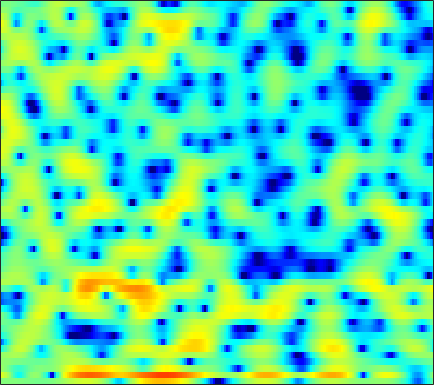

The table this chart was drawn from, first rows:
0.047641, 0.079062, 0.10243, 0.12379, 0.12027, 0.10268, 0.072427, 0.036418, -0.013559, -0.074214, -0.13702, -0.18678, -0.25327, -0.32068, -0.39182, -0.48147, -0.5459, -0.58474, -0.63263, -0.63416, -0.60577, -0.55882, -0.45193, -0.30093
3.86, 3.39, 2.568, 1.506, 0.5283, -1.014, -2.738, -3.952, -4.919, -4.615, -3.41, -2.368, -1.122, -0.1678, 0.3305, 0.715, 0.7746, 0.5928, 0.01162, -1.015, -2.654, -4.492, -8.378, -16.39
1.042, 0.7343, 0.1987, -0.4549, -1.008, -1.763, -2.442, -2.828, -3.091, -3.005, -2.628, -2.232, -1.661, -1.125, -0.7791, -0.4094, -0.1582, -0.04244, 0.03629, 0.02918, -0.01777, -0.05239, -0.06023, 0.03104
0.5537, 0.5243, 0.4471, 0.3342, 0.2337, 0.08596, -0.05854, -0.1648, -0.2977, -0.4197, -0.5182, -0.59, -0.6861, -0.7773, -0.8456, -0.9263, -0.9897, -1.013, -1.004, -0.9414, -0.8212, -0.6892, -0.4708, -0.2044
0.7473, 0.8891, 1.091, 1.292, 1.425, 1.561, 1.63, 1.63, 1.546, 1.345, 1.014, 0.668, 0.05932, -0.7204, -1.421, -2.5, -3.667, -4.496, -5.275, -5.364, -4.716, -3.944, -2.791, -1.692
-4.292, -3.499, -2.141, -0.752, 0.1829, 1.237, 2.033, 2.465, 2.828, 2.944, 2.811, 2.536, 1.913, 0.9848, 0.03756, -1.595, -3.713, -5.595, -7.895, -8.175, -6.289, -4.612, -2.72, -1.306
-12.01, -9.671, -6.475, -3.899, -2.356, -0.7166, 0.5373, 1.265, 1.99, 2.459, 2.706, 2.759, 2.667, 2.423, 2.155, 1.717, 1.234, 0.8811, 0.4805, 0.1709, -0.03734, -0.1505, -0.2913, -0.481
-4.262, -3.702, -2.851, -1.932, -1.252, -0.4043, 0.3527, 0.8487, 1.413, 1.855, 2.176, 2.342, 2.47, 2.489, 2.436, 2.292, 2.07, 1.86, 1.514, 1.099, 0.6102, 0.1833, -0.4762, -1.262
-2.24, -1.857, -1.387, -0.9545, -0.6386, -0.2304, 0.1753, 0.4725, 0.8563, 1.223, 1.566, 1.796, 2.053, 2.237, 2.319, 2.35, 2.265, 2.124, 1.82, 1.383, 0.8087, 0.2795, -0.5526, -1.53
-0.6945, -0.7312, -0.8568, -1.031, -1.179, -1.343, -1.394, -1.324, -1.037, -0.5304, 0.1209, 0.6531, 1.358, 1.977, 2.369, 2.747, 2.948, 2.975, 2.831, 2.475, 1.895, 1.301, 0.2838, -0.9883
-0.2473, -0.8112, -1.73, -2.913, -4.028, -5.87, -8.104, -9.582, -9.592, -7.122, -4.224, -2.369, -0.331, 1.269, 2.221, 3.195, 3.848, 4.157, 4.327, 4.214, 3.803, 3.299, 2.324, 0.943
-4.017, -4.656, -5.541, -6.581, -7.513, -9.089, -10.87, -11.96, -11.86, -9.678, -6.903, -4.95, -2.716, -0.8607, 0.3051, 1.552, 2.521, 3.056, 3.541, 3.764, 3.745, 3.588, 3.191, 2.596
-12.3, -11.56, -10.65, -10.18, -10.09, -10.18, -10.29, -10.2, -9.67, -8.562, -7.032, -5.754, -4.022, -2.396, -1.298, -0.02729, 1.019, 1.648, 2.287, 2.724, 2.987, 3.077, 3.082, 2.985
-11.29, -10.25, -9.282, -9.111, -9.54, -10.95, -13.69, -17.06, -20.2, -14.41, -9.521, -6.882, -4.213, -2.215, -1.044, 0.1871, 1.121, 1.654, 2.203, 2.614, 2.908, 3.046, 3.145, 3.149
-0.841, -1.101, -1.438, -1.915, -2.423, -3.296, -4.307, -4.907, -5.043, -4.156, -2.744, -1.647, -0.3614, 0.5965, 1.087, 1.471, 1.576, 1.541, 1.462, 1.457, 1.625, 1.857, 2.208, 2.438
1.853, 1.904, 1.914, 1.871, 1.798, 1.672, 1.559, 1.497, 1.478, 1.514, 1.589, 1.619, 1.534, 1.216, 0.7716, -0.2063, -1.765, -3.44, -6.587, -10.03, -9.025, -6.247, -3.252, -1.316
0.3328, 0.751, 1.177, 1.487, 1.662, 1.811, 1.894, 1.908, 1.874, 1.768, 1.585, 1.377, 0.9688, 0.3804, -0.2117, -1.255, -2.596, -3.844, -5.602, -6.824, -6.562, -5.469, -3.759, -2.277
-1.413, -0.8322, -0.1981, 0.2919, 0.5756, 0.8584, 1.029, 1.094, 1.103, 1.025, 0.8577, 0.6741, 0.3729, 0.01171, -0.2927, -0.7274, -1.162, -1.449, -1.715, -1.808, -1.704, -1.486, -1.08, -0.6233
-2.163, -1.614, -0.9738, -0.4496, -0.1379, 0.1803, 0.3788, 0.4528, 0.4441, 0.3323, 0.1288, -0.06272, -0.3436, -0.6138, -0.7726, -0.8962, -0.9072, -0.8263, -0.6391, -0.3685, -0.04512, 0.1945, 0.4992, 0.7568
-2.513, -2.017, -1.382, -0.8054, -0.4261, -0.03177, 0.2151, 0.2835, 0.2024, -0.08687, -0.5829, -1.079, -1.855, -2.616, -3.032, -3.134, -2.648, -2.001, -1.002, -0.01315, 0.8547, 1.381, 1.908, 2.231
-4.8, -4.147, -3.186, -2.204, -1.519, -0.7341, -0.177, 0.06478, 0.1174, -0.2193, -1.028, -2.037, -4.132, -7.65, -12.23, -18.48, -9.536, -5.525, -2.098, 0.1783, 1.733, 2.57, 3.335, 3.745
-13.38, -11.64, -9.224, -6.917, -5.392, -3.677, -2.345, -1.613, -0.9848, -0.7573, -0.9311, -1.316, -2.115, -3.118, -3.737, -3.822, -2.859, -1.72, -0.1455, 1.242, 2.311, 2.911, 3.456, 3.717
-29.8, -23.7, -16.7, -11.83, -9.112, -6.354, -4.302, -3.128, -1.969, -1.156, -0.6303, -0.3773, -0.1635, -0.001761, 0.1453, 0.4, 0.7675, 1.096, 1.583, 2.013, 2.363, 2.542, 2.642, 2.606
-15.23, -13.98, -11.42, -8.736, -6.943, -4.936, -3.329, -2.349, -1.308, -0.5204, 0.09511, 0.473, 0.893, 1.267, 1.516, 1.817, 2.077, 2.231, 2.359, 2.372, 2.252, 2.068, 1.707, 1.239
-4.194, -3.916, -3.313, -2.541, -1.959, -1.247, -0.6719, -0.3392, -0.01084, 0.2239, 0.4501, 0.6566, 1.008, 1.45, 1.803, 2.269, 2.628, 2.801, 2.83, 2.646, 2.17, 1.618, 0.6124, -0.7557
0.9011, 1.044, 1.261, 1.418, 1.477, 1.418, 1.129, 0.7095, -0.1215, -1.212, -2.325, -2.813, -2.45, -1.155, -0.01991, 1.311, 2.273, 2.728, 2.982, 2.829, 2.267, 1.564, 0.1844, -1.82
1.486, 1.86, 2.246, 2.456, 2.467, 2.227, 1.618, 0.8509, -0.7894, -3.476, -8.228, -14.65, -11.88, -5.147, -2.263, 0.1711, 1.62, 2.236, 2.602, 2.463, 1.941, 1.301, 0.1896, -1.104
-1.045, -0.1635, 0.7593, 1.445, 1.781, 1.99, 1.92, 1.688, 1.16, 0.4507, -0.215, -0.5027, -0.3715, 0.2413, 0.8375, 1.55, 2.015, 2.15, 1.996, 1.49, 0.6072, -0.2764, -1.71, -3.345
-4.053, -2.95, -1.62, -0.4605, 0.2825, 1.094, 1.691, 2.001, 2.284, 2.438, 2.522, 2.57, 2.632, 2.69, 2.7, 2.626, 2.407, 2.112, 1.477, 0.5687, -0.7266, -1.969, -4.173, -7.243
-8.412, -6.998, -4.88, -2.913, -1.622, -0.1855, 0.9491, 1.625, 2.309, 2.795, 3.106, 3.248, 3.309, 3.244, 3.106, 2.8, 2.335, 1.878, 1.126, 0.1847, -0.9411, -1.917, -3.379, -4.96
-18.35, -12.07, -7.331, -4.234, -2.508, -0.7324, 0.5982, 1.373, 2.152, 2.693, 3.035, 3.169, 3.203, 3.064, 2.853, 2.424, 1.827, 1.277, 0.4385, -0.4971, -1.418, -2.069, -2.764, -3.264
-5.731, -4.79, -3.278, -1.821, -0.8446, 0.2441, 1.088, 1.584, 2.103, 2.475, 2.715, 2.803, 2.796, 2.616, 2.351, 1.798, 0.9974, 0.2159, -1.08, -2.604, -4.217, -5.227, -5.863, -5.407
-0.272, 0.04349, 0.4404, 0.7813, 0.9551, 1.082, 1.113, 1.099, 1.104, 1.193, 1.365, 1.526, 1.688, 1.71, 1.579, 1.147, 0.3627, -0.5209, -2.197, -4.684, -8.667, -13.99, -28.46, -11.68
2.214, 2.262, 2.119, 1.719, 1.212, 0.2323, -1.08, -2.191, -3.515, -3.92, -3.123, -2.16, -0.9499, -0.07743, 0.3053, 0.4551, 0.2074, -0.2001, -1.04, -2.141, -3.31, -3.988, -4.239, -3.537
3.429, 3.314, 2.901, 2.117, 1.248, -0.4297, -2.984, -5.86, -12.46, -17.77, -9.052, -5.636, -2.914, -1.341, -0.6453, -0.1667, -0.07264, -0.1797, -0.4715, -0.8005, -1.08, -1.177, -1.132, -0.8128
3.897, 3.811, 3.526, 3.013, 2.464, 1.51, 0.3413, -0.5734, -1.605, -2.109, -1.953, -1.584, -1.05, -0.6993, -0.6045, -0.7243, -1.074, -1.465, -2.035, -2.559, -2.883, -2.958, -2.787, -2.421
3.344, 3.508, 3.645, 3.656, 3.556, 3.292, 2.917, 2.59, 2.147, 1.726, 1.334, 1.039, 0.5867, 0.004507, -0.5612, -1.551, -2.865, -4.085, -6.03, -8.173, -9.628, -9.619, -8.363, -6.866
1.196, 2.048, 2.978, 3.62, 3.923, 4.109, 4.082, 3.935, 3.607, 3.158, 2.585, 2.076, 1.277, 0.3158, -0.5448, -1.937, -3.73, -5.439, -8.533, -13.11, -19.37, -17.82, -12.49, -9.406
-1.259, 0.6585, 2.376, 3.439, 3.932, 4.264, 4.285, 4.137, 3.745, 3.166, 2.439, 1.81, 0.8851, -0.1267, -0.9318, -2.054, -3.231, -4.136, -5.321, -6.351, -6.96, -7.018, -6.682, -6.197
1.551, 2.397, 3.281, 3.84, 4.045, 4.051, 3.772, 3.4, 2.694, 1.775, 0.6929, -0.1983, -1.43, -2.636, -3.443, -4.29, -4.811, -4.979, -4.96, -4.759, -4.428, -4.117, -3.719, -3.358
4.215, 4.31, 4.352, 4.251, 4.037, 3.551, 2.813, 2.072, 0.8492, -0.6536, -2.446, -3.967, -6.2, -8.554, -10.22, -11.6, -11.29, -10.14, -8.189, -6.329, -4.746, -3.746, -2.653, -1.806
4.949, 4.799, 4.505, 4.056, 3.596, 2.777, 1.68, 0.6432, -1.054, -3.164, -5.738, -7.998, -11.47, -15.6, -19.44, -27.27, -22.18, -16.38, -11.34, -7.765, -5.13, -3.578, -1.929, -0.7173
4.192, 4.038, 3.736, 3.268, 2.791, 1.939, 0.7968, -0.2789, -2.079, -4.386, -7.377, -10.24, -15.34, -22.91, -25.9, -19.73, -15.03, -12.13, -8.739, -5.841, -3.488, -2.03, -0.4543, 0.7418
1.665, 1.728, 1.716, 1.553, 1.287, 0.7331, -0.07074, -0.8471, -2.145, -3.742, -5.651, -7.275, -9.558, -11.4, -11.75, -10.53, -8.362, -6.651, -4.52, -2.611, -0.9408, 0.1246, 1.301, 2.21
-3.233, -2.506, -1.756, -1.325, -1.224, -1.355, -1.745, -2.16, -2.811, -3.506, -4.141, -4.533, -4.873, -4.909, -4.69, -4.072, -3.154, -2.362, -1.229, -0.1292, 0.8845, 1.563, 2.323, 2.899
-8.489, -6.346, -4.576, -3.685, -3.42, -3.523, -4.013, -4.533, -5.191, -5.56, -5.457, -5.08, -4.325, -3.433, -2.75, -1.85, -0.9849, -0.3599, 0.4287, 1.141, 1.768, 2.18, 2.642, 2.995
-5.423, -4.477, -3.588, -3.245, -3.381, -4.14, -5.671, -7.489, -11.02, -14.25, -11.61, -8.514, -5.378, -3.172, -1.938, -0.6917, 0.2275, 0.7635, 1.297, 1.698, 2.001, 2.183, 2.401, 2.604
-0.9133, -0.6768, -0.4915, -0.5356, -0.8198, -1.584, -2.902, -4.263, -6.468, -7.855, -6.668, -4.84, -2.568, -0.8582, 0.07384, 0.9126, 1.377, 1.51, 1.466, 1.245, 0.9455, 0.7417, 0.5863, 0.6201
0.5156, 0.8581, 1.251, 1.514, 1.586, 1.523, 1.281, 1.067, 0.7937, 0.6925, 0.8439, 1.102, 1.502, 1.824, 1.949, 1.875, 1.476, 0.9188, -0.1585, -1.668, -3.519, -4.924, -6.15, -5.988
-1.488, -0.4831, 0.6899, 1.588, 2.112, 2.605, 2.918, 3.053, 3.147, 3.186, 3.172, 3.125, 2.974, 2.692, 2.348, 1.68, 0.6833, -0.3308, -2.158, -4.729, -8.629, -13.23, -23.54, -15.97
-4.285, -2.248, -0.2826, 1.114, 1.893, 2.646, 3.161, 3.402, 3.592, 3.637, 3.552, 3.395, 3.069, 2.587, 2.107, 1.299, 0.2842, -0.6151, -2.035, -3.674, -5.413, -6.643, -7.899, -8.529
-2.284, -1.049, 0.3031, 1.337, 1.915, 2.487, 2.857, 3.042, 3.16, 3.139, 2.989, 2.786, 2.393, 1.838, 1.33, 0.5272, -0.3756, -1.093, -2.032, -2.922, -3.655, -4.11, -4.567, -4.931
1.023, 1.379, 1.771, 2.027, 2.131, 2.191, 2.176, 2.158, 2.114, 2.053, 1.923, 1.753, 1.363, 0.7608, 0.153, -0.8667, -2.065, -2.985, -4.013, -4.529, -4.494, -4.192, -3.644, -3.098
3.487, 3.332, 2.954, 2.367, 1.814, 0.9737, 0.2245, -0.1596, -0.2523, 0.04275, 0.4307, 0.6194, 0.5898, 0.1501, -0.5273, -1.98, -4.262, -6.765, -11.48, -13.52, -8.957, -6.073, -3.44, -1.693
4.439, 3.98, 3.038, 1.62, 0.1165, -2.709, -6.832, -10.1, -8.598, -4.643, -2.022, -0.8143, 0.08179, 0.269, 0.0003075, -0.8729, -2.352, -3.829, -5.801, -6.237, -4.532, -2.807, -0.8287, 0.6105
2.921, 2.565, 1.77, 0.5442, -0.7223, -2.896, -5.398, -6.822, -6.444, -4.437, -2.567, -1.527, -0.6085, -0.1348, -0.003326, -0.06523, -0.2839, -0.4386, -0.5462, -0.3807, 0.07018, 0.5421, 1.212, 1.798
0.7315, 0.7701, 0.58, 0.1325, -0.3074, -0.9841, -1.593, -1.891, -2.019, -1.887, -1.611, -1.381, -1.15, -0.9914, -0.9156, -0.8427, -0.7376, -0.6059, -0.3327, 0.04211, 0.526, 0.9008, 1.383, 1.774
-0.6213, -0.3314, -0.1688, -0.1964, -0.3051, -0.512, -0.765, -0.931, -1.157, -1.375, -1.607, -1.816, -2.14, -2.52, -2.807, -3.07, -3.068, -2.855, -2.251, -1.419, -0.5015, 0.175, 0.9963, 1.663
